Dataset: brain_mri(clean_dataset) (GitHub, tuankiet050605/US-Plates-classification). Classes: glioma, meningioma, no tumor, pituitary tumor.

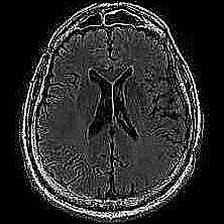
Label: no tumor

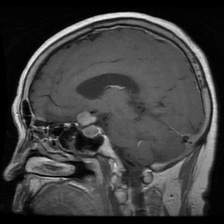
Label: pituitary tumor

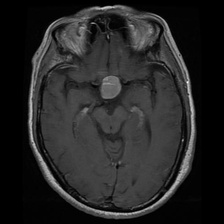
Label: pituitary tumor

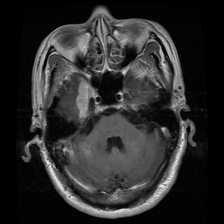
Label: meningioma

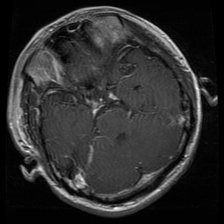
Label: glioma

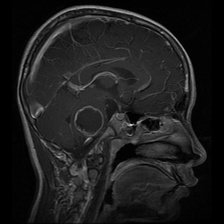
Label: glioma
